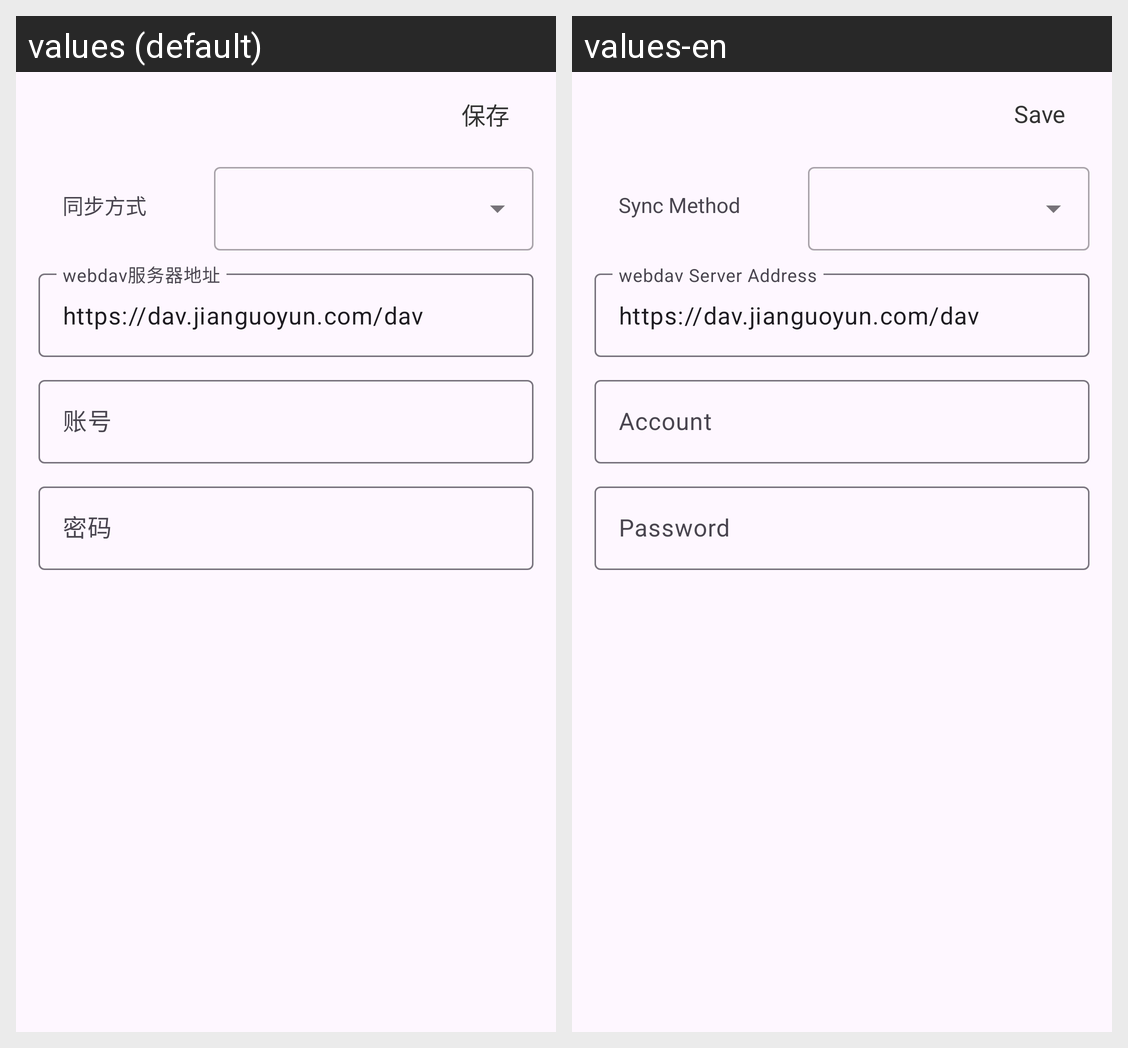

Locale-by-locale string values for the Android screen shown in this grid:
Android screen res/layout/activity_sync_settings.xml rendered under 2 locales, left to right: values (default), values-en. Device: Nexus 5 (rendered at 1080×1920; each locale shown at half size, 540×960, under a caption strip naming it); theme AppTheme.
Strings drawn on this screen, with the default value and each locale's value (text and hints the layout hard-codes, and strings that could not be matched under every locale, appear in the picture but are not listed):

text_settings_sync_save
  values: 保存
  values-en: Save

label_settings_sync_method
  values: 同步方式
  values-en: Sync Method

hint_server_url
  values: webdav服务器地址
  values-en: webdav Server Address

text_jianguo_url
  values: https://dav.jianguoyun.com/dav
  values-en: https://dav.jianguoyun.com/dav

hint_server_account
  values: 账号
  values-en: Account

hint_server_password
  values: 密码
  values-en: Password
